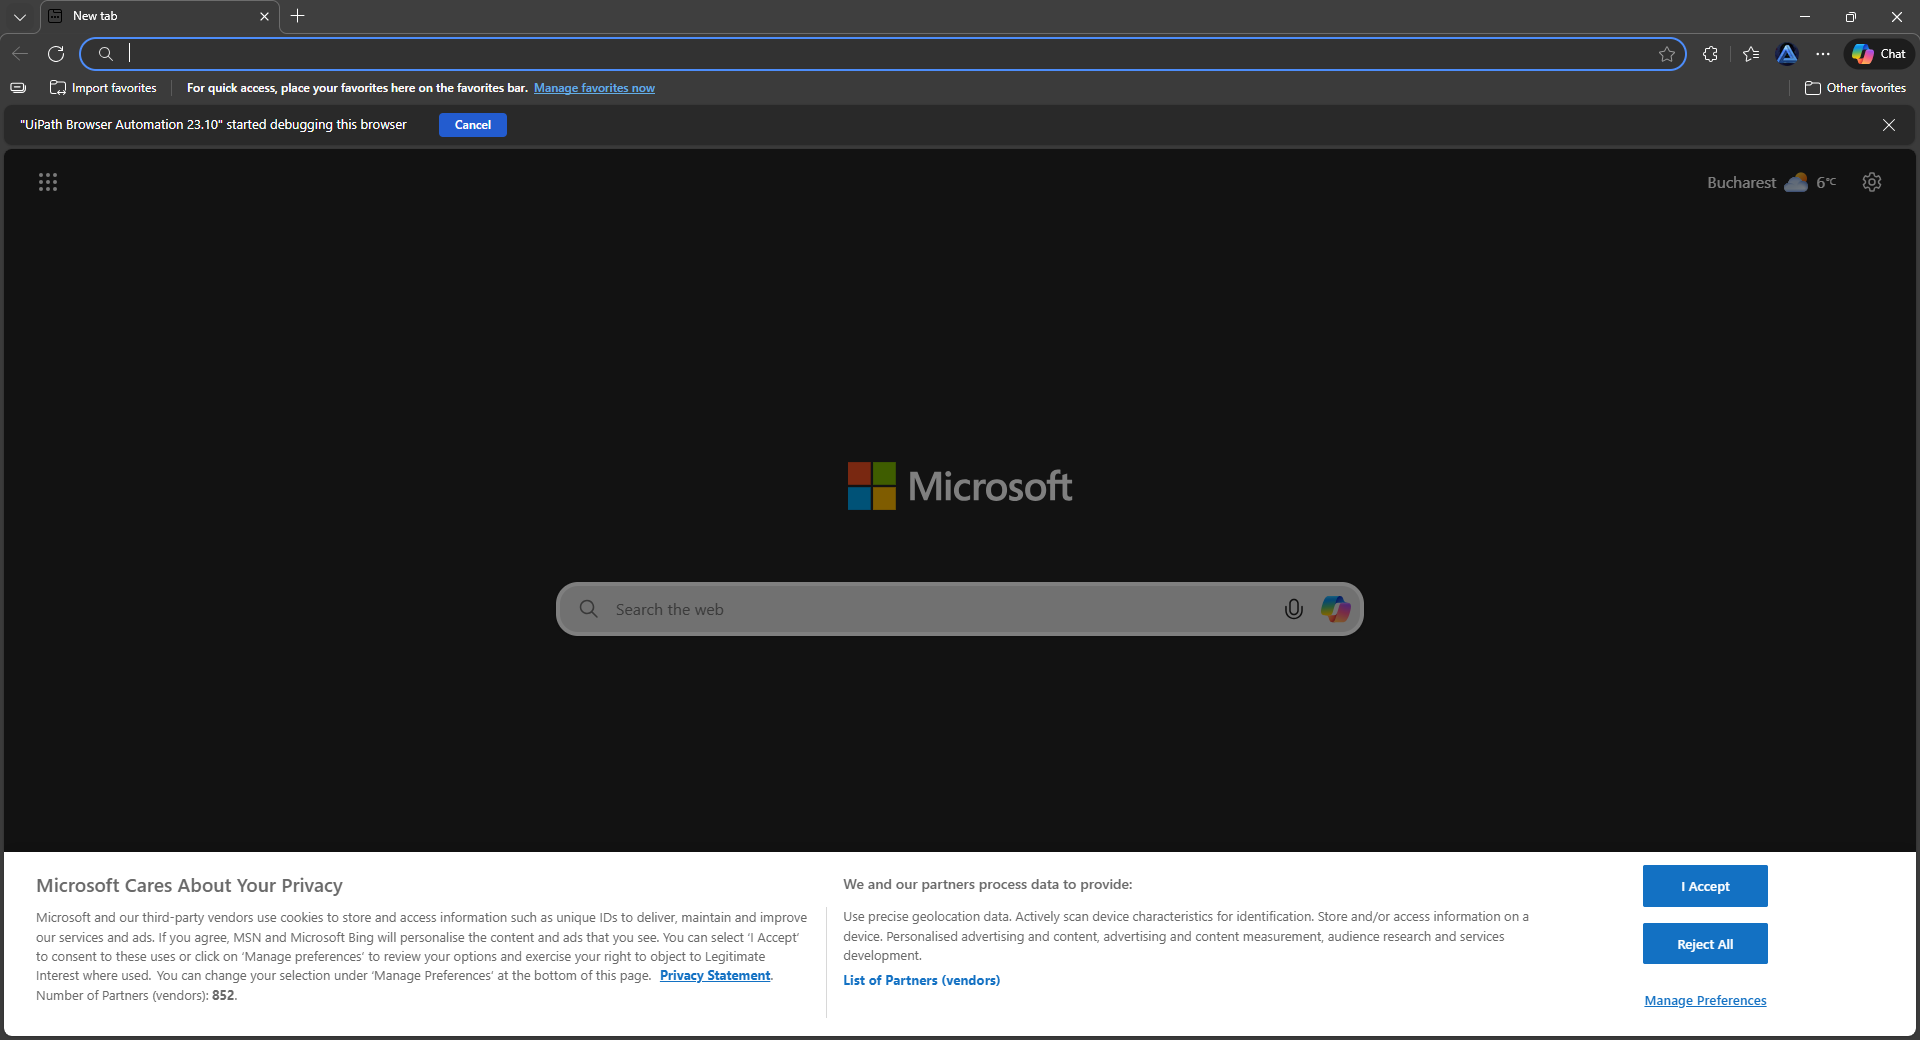
Task: Program care primeste o lista cu pluginuri si linkuri de download si descarca pluginuri pentru o anumita versiune de minecraft
Workflow: Spigot

Step 1: Use Browser Edge: New tab in window 'New tab' (msedge.exe)
